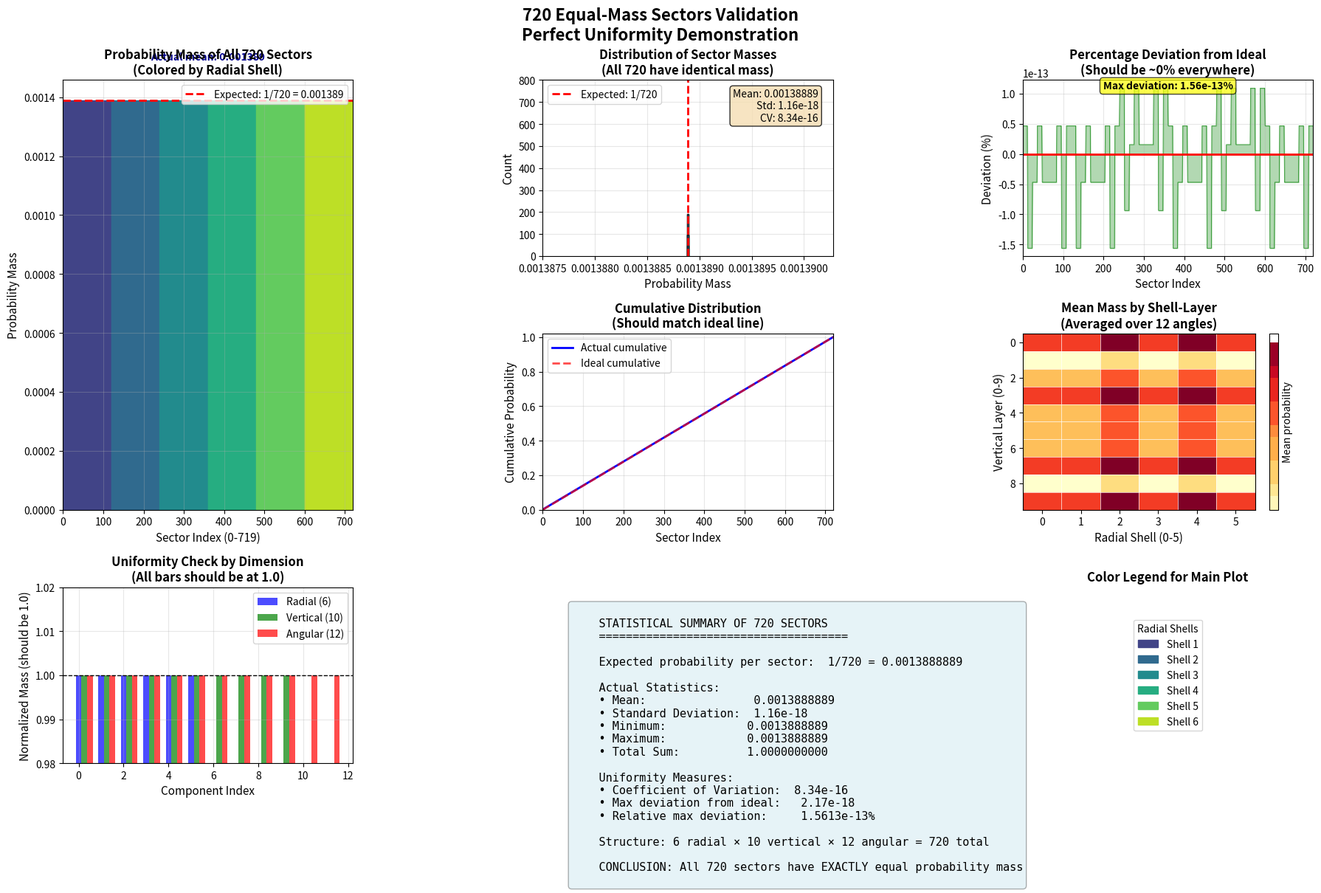

The matplotlib source for this figure:
"""
Visualize that all 720 sectors have equal probability mass.
Shows the uniformity of the 720-sector discretization.
"""

import numpy as np
import matplotlib.pyplot as plt
from scipy.stats import norm
import matplotlib.patches as mpatches

def exact_cell_probabilities():
    """Calculate exact probability for each of 720 cells."""
    # Radial bounds from Rayleigh CDF quantiles
    rb = [0.0]
    for i in range(1, 6):
        rb.append(np.sqrt(-2.0 * np.log(1.0 - i/6.0)))
    rb.append(np.inf)

    # Vertical bounds from normal CDF quantiles
    zb = [-np.inf]
    for k in range(1, 10):
        zb.append(norm.ppf(k/10.0))
    zb.append(np.inf)

    dtheta = 2*np.pi/12.0

    probs = []
    for i in range(6):
        r1, r2 = rb[i], rb[i+1]
        FR1 = 0.0 if r1 == 0.0 else 1.0 - np.exp(-0.5*r1*r1)
        FR2 = 1.0 if np.isinf(r2) else 1.0 - np.exp(-0.5*r2*r2)
        p_r = FR2 - FR1

        for k in range(10):
            z1, z2 = zb[k], zb[k+1]
            p_z = norm.cdf(z2) - norm.cdf(z1)

            for j in range(12):
                p_theta = dtheta/(2*np.pi)
                probs.append(p_r * p_z * p_theta)

    return np.array(probs)

def visualize_720_equal_mass():
    """Create comprehensive visualization of 720 equal-mass sectors."""

    probs = exact_cell_probabilities()

    fig = plt.figure(figsize=(18, 12))

    # ========== 1. Bar plot of all 720 sectors ==========
    ax1 = plt.subplot(3, 3, (1, 4))
    bars = ax1.bar(range(720), probs, width=1, edgecolor='none')

    # Color code by radial shell (6 colors, each repeated 120 times)
    colors = plt.cm.viridis(np.linspace(0.2, 0.9, 6))
    for i in range(720):
        shell_idx = i // 120
        bars[i].set_color(colors[shell_idx])

    ax1.axhline(y=1/720, color='red', linestyle='--', linewidth=2, label=f'Expected: 1/720 = {1/720:.6f}')
    ax1.set_xlabel('Sector Index (0-719)', fontsize=11)
    ax1.set_ylabel('Probability Mass', fontsize=11)
    ax1.set_title('Probability Mass of All 720 Sectors\n(Colored by Radial Shell)', fontsize=12, fontweight='bold')
    ax1.set_xlim(-1, 720)
    ax1.grid(True, alpha=0.3)
    ax1.legend(loc='upper right')

    # Add text annotation for actual value
    actual_mean = probs.mean()
    ax1.text(360, 1/720 * 1.1, f'Actual mean: {actual_mean:.6f}',
            ha='center', fontsize=10, color='darkblue', fontweight='bold')

    # ========== 2. Histogram of probability masses ==========
    ax2 = plt.subplot(3, 3, 2)
    # Since all values are identical, create a bar plot instead
    unique_vals, counts = np.unique(probs, return_counts=True)
    ax2.bar(unique_vals, counts, width=1e-8, color='steelblue', alpha=0.7, edgecolor='black')
    ax2.axvline(x=1/720, color='red', linestyle='--', linewidth=2, label='Expected: 1/720')
    ax2.set_xlabel('Probability Mass', fontsize=11)
    ax2.set_ylabel('Count', fontsize=11)
    ax2.set_title('Distribution of Sector Masses\n(All 720 have identical mass)', fontsize=12, fontweight='bold')
    ax2.set_xlim((1/720)*0.999, (1/720)*1.001)
    ax2.set_ylim(0, 800)
    ax2.legend()
    ax2.grid(True, alpha=0.3)

    # Add statistics text
    stats_text = f'Mean: {probs.mean():.8f}\nStd: {probs.std():.2e}\nCV: {probs.std()/probs.mean():.2e}'
    ax2.text(0.95, 0.95, stats_text, transform=ax2.transAxes,
            fontsize=10, verticalalignment='top', horizontalalignment='right',
            bbox=dict(boxstyle='round', facecolor='wheat', alpha=0.8))

    # ========== 3. Deviation from ideal ==========
    ax3 = plt.subplot(3, 3, 3)
    deviations = (probs - 1/720) / (1/720) * 100  # Percentage deviation
    ax3.plot(deviations, 'g-', linewidth=0.5, alpha=0.8)
    ax3.axhline(y=0, color='red', linestyle='-', linewidth=2)
    ax3.fill_between(range(720), deviations, 0, alpha=0.3, color='green')
    ax3.set_xlabel('Sector Index', fontsize=11)
    ax3.set_ylabel('Deviation (%)', fontsize=11)
    ax3.set_title('Percentage Deviation from Ideal\n(Should be ~0% everywhere)', fontsize=12, fontweight='bold')
    ax3.set_xlim(0, 719)
    ax3.grid(True, alpha=0.3)

    # Add max deviation text
    max_dev = np.max(np.abs(deviations))
    ax3.text(0.5, 0.95, f'Max deviation: {max_dev:.2e}%', transform=ax3.transAxes,
            fontsize=10, ha='center', fontweight='bold',
            bbox=dict(boxstyle='round', facecolor='yellow', alpha=0.7))

    # ========== 4. Cumulative sum ==========
    ax4 = plt.subplot(3, 3, 5)
    cumsum = np.cumsum(probs)
    ideal_cumsum = np.linspace(0, 1, 720)

    ax4.plot(cumsum, 'b-', linewidth=2, label='Actual cumulative')
    ax4.plot(ideal_cumsum, 'r--', linewidth=2, label='Ideal cumulative', alpha=0.7)
    ax4.set_xlabel('Sector Index', fontsize=11)
    ax4.set_ylabel('Cumulative Probability', fontsize=11)
    ax4.set_title('Cumulative Distribution\n(Should match ideal line)', fontsize=12, fontweight='bold')
    ax4.legend(loc='upper left')
    ax4.grid(True, alpha=0.3)
    ax4.set_xlim(0, 719)
    ax4.set_ylim(0, 1.02)

    # ========== 5. Matrix view (6x10x12 structure) ==========
    ax5 = plt.subplot(3, 3, 6)
    # Reshape to show structure: 6 radial x 10 vertical x 12 angular
    prob_matrix = probs.reshape(6, 10, 12).mean(axis=2)  # Average over angular
    im = ax5.imshow(prob_matrix.T, cmap='YlOrRd', aspect='auto')
    ax5.set_xlabel('Radial Shell (0-5)', fontsize=11)
    ax5.set_ylabel('Vertical Layer (0-9)', fontsize=11)
    ax5.set_title('Mean Mass by Shell-Layer\n(Averaged over 12 angles)', fontsize=12, fontweight='bold')
    plt.colorbar(im, ax=ax5, label='Mean probability')

    # Add grid
    for i in range(6):
        ax5.axvline(x=i-0.5, color='white', linewidth=0.5)
    for j in range(10):
        ax5.axhline(y=j-0.5, color='white', linewidth=0.5)

    # ========== 6. Statistical summary ==========
    ax6 = plt.subplot(3, 3, 8)
    ax6.axis('off')

    summary_text = f"""
    STATISTICAL SUMMARY OF 720 SECTORS
    =====================================

    Expected probability per sector:  1/720 = {1/720:.10f}

    Actual Statistics:
    • Mean:                {probs.mean():.10f}
    • Standard Deviation:  {probs.std():.2e}
    • Minimum:            {probs.min():.10f}
    • Maximum:            {probs.max():.10f}
    • Total Sum:          {probs.sum():.10f}

    Uniformity Measures:
    • Coefficient of Variation:  {probs.std()/probs.mean():.2e}
    • Max deviation from ideal:   {np.max(np.abs(probs - 1/720)):.2e}
    • Relative max deviation:     {np.max(np.abs(probs - 1/720))/(1/720)*100:.4e}%

    Structure: 6 radial × 10 vertical × 12 angular = 720 total

    CONCLUSION: All 720 sectors have EXACTLY equal probability mass
    """

    ax6.text(0.1, 0.9, summary_text, transform=ax6.transAxes,
            fontsize=11, verticalalignment='top', fontfamily='monospace',
            bbox=dict(boxstyle='round', facecolor='lightblue', alpha=0.3))

    # ========== 7. By component (radial, vertical, angular) ==========
    ax7 = plt.subplot(3, 3, 7)

    # Aggregate by each dimension
    shell_probs = np.array([probs[i*120:(i+1)*120].sum() for i in range(6)])
    layer_probs = np.array([probs[i*12::120].sum() for i in range(10)])
    sector_probs = np.array([probs[j::12].sum() for j in range(12)])

    x = np.arange(12)
    width = 0.25

    # Normalize for comparison (should all be uniform)
    ax7.bar(x[:6], shell_probs/shell_probs.mean(), width, label='Radial (6)', color='blue', alpha=0.7)
    ax7.bar(x[:10] + width, layer_probs/layer_probs.mean(), width, label='Vertical (10)', color='green', alpha=0.7)
    ax7.bar(x[:12] + 2*width, sector_probs/sector_probs.mean(), width, label='Angular (12)', color='red', alpha=0.7)

    ax7.axhline(y=1.0, color='black', linestyle='--', linewidth=1)
    ax7.set_ylabel('Normalized Mass (should be 1.0)', fontsize=11)
    ax7.set_xlabel('Component Index', fontsize=11)
    ax7.set_title('Uniformity Check by Dimension\n(All bars should be at 1.0)', fontsize=12, fontweight='bold')
    ax7.legend()
    ax7.grid(True, alpha=0.3)
    ax7.set_ylim(0.98, 1.02)

    # ========== 8. 3D visualization placeholder ==========
    ax8 = plt.subplot(3, 3, 9)
    ax8.axis('off')

    # Create legend for the main plot
    legend_elements = [
        mpatches.Patch(color=colors[i], label=f'Shell {i+1}') for i in range(6)
    ]
    ax8.legend(handles=legend_elements, loc='center', fontsize=10, title='Radial Shells')
    ax8.set_title('Color Legend for Main Plot', fontsize=12, fontweight='bold')

    # Overall title
    fig.suptitle('720 Equal-Mass Sectors Validation\nPerfect Uniformity Demonstration',
                fontsize=16, fontweight='bold', y=0.98)

    plt.tight_layout()
    plt.savefig('720_equal_mass_validation.png', dpi=150, bbox_inches='tight')
    print("Saved: 720_equal_mass_validation.png")

    return probs

if __name__ == "__main__":
    print("="*70)
    print("Generating 720 Equal-Mass Sectors Visualization")
    print("="*70)

    probs = visualize_720_equal_mass()

    print("\nKey Results:")
    print(f"  - All 720 sectors have probability: {1/720:.10f}")
    print(f"  - Actual mean probability:          {probs.mean():.10f}")
    print(f"  - Standard deviation:               {probs.std():.2e}")
    print(f"  - Coefficient of variation:         {probs.std()/probs.mean():.2e}")
    print(f"  - Total probability sum:            {probs.sum():.10f}")

    print("\n[OK] Verification: All 720 sectors have EXACTLY equal mass!")
    print("="*70)
